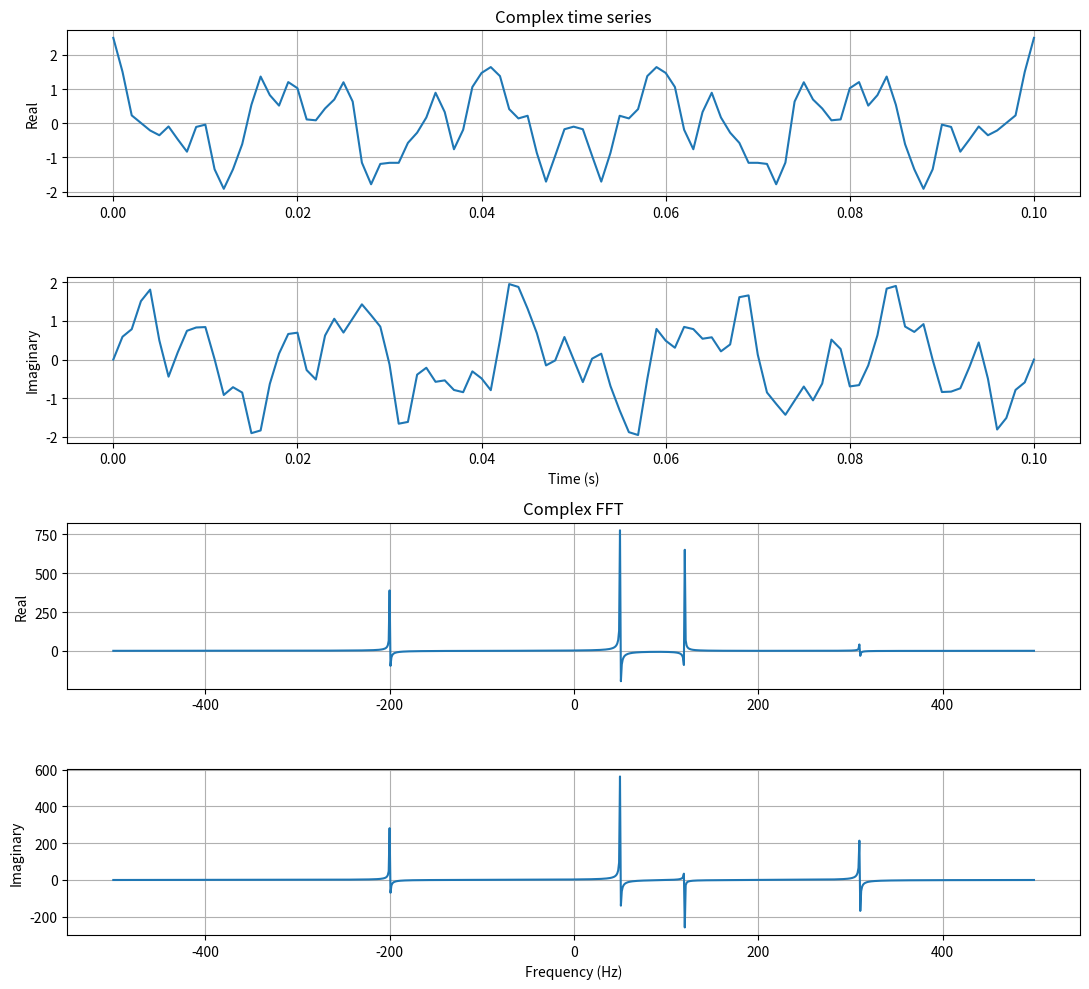

Write the Python code that produced this figure.
#!/usr/bin/env python3

import numpy as np
import matplotlib.pyplot as plt

# ---------------------------------------------------------
# Sampling parameters
# ---------------------------------------------------------

fs = 1000.0
n_samples = 1024

t = np.arange(n_samples) / fs

# ---------------------------------------------------------
# Four complex sinusoids
# ---------------------------------------------------------

freqs = [50.0, 120.0, -200.0, 310.0]
amps  = [1.0, 0.7, 0.5, 0.3]

x = np.zeros(n_samples, dtype=complex)

for freq, amp in zip(freqs, amps):
    x += amp * np.exp(1j * 2.0 * np.pi * freq * t)

# ---------------------------------------------------------
# Complex FFT
# ---------------------------------------------------------

X = np.fft.fft(x)
f = np.fft.fftfreq(n_samples, d=1.0 / fs)

# Put negative frequencies on the left,
# zero in the middle, positive frequencies on the right.
X_shift = np.fft.fftshift(X)
f_shift = np.fft.fftshift(f)

# ---------------------------------------------------------
# Plot
# ---------------------------------------------------------

fig, axes = plt.subplots(4, 1, figsize=(11, 10))

# Show only the first 0.1 seconds of the time series,
# otherwise the oscillations become visually crowded.
time_mask = t <= 0.1

axes[0].plot(t[time_mask], x.real[time_mask])
axes[0].set_ylabel("Real")
axes[0].set_title("Complex time series")
axes[0].grid(True)

axes[1].plot(t[time_mask], x.imag[time_mask])
axes[1].set_ylabel("Imaginary")
axes[1].set_xlabel("Time (s)")
axes[1].grid(True)

axes[2].plot(f_shift, X_shift.real)
axes[2].set_ylabel("Real")
axes[2].set_title("Complex FFT")
axes[2].grid(True)

axes[3].plot(f_shift, X_shift.imag)
axes[3].set_ylabel("Imaginary")
axes[3].set_xlabel("Frequency (Hz)")
axes[3].grid(True)

plt.tight_layout()
plt.show()
